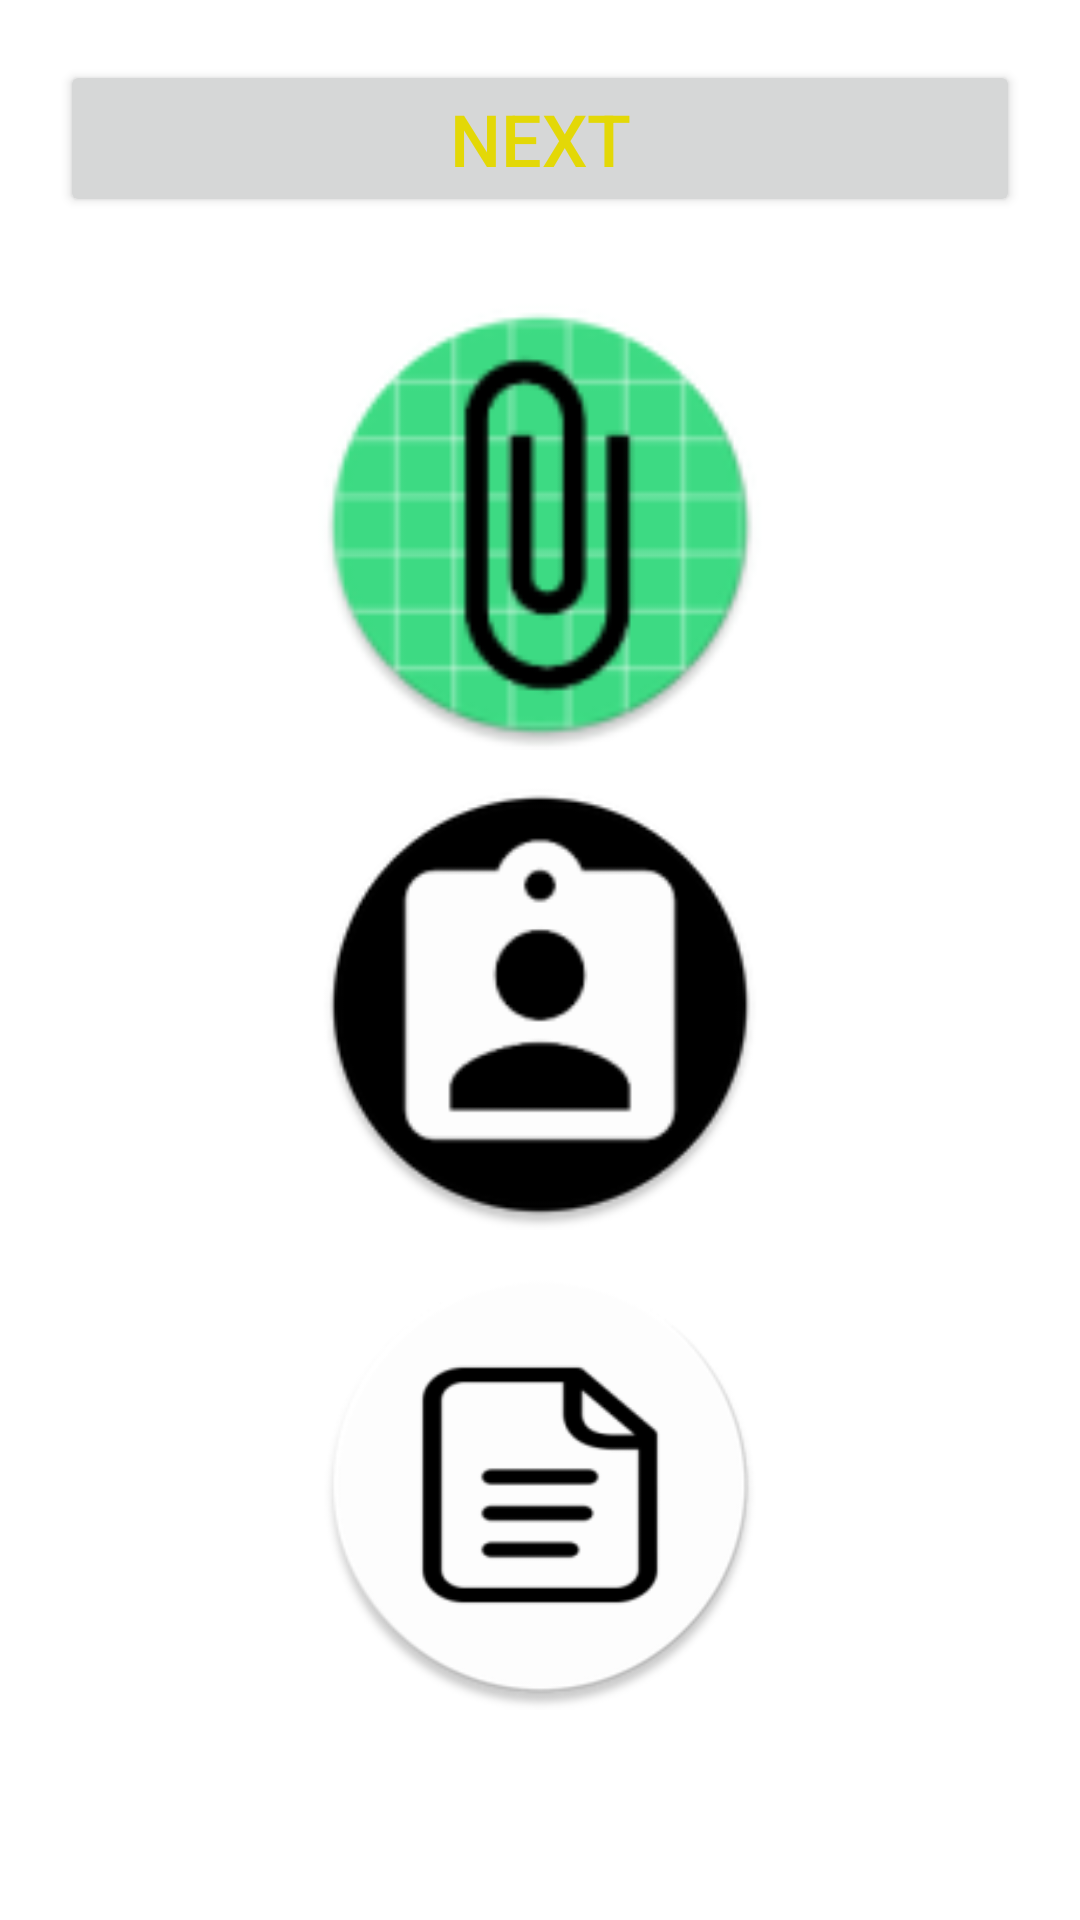

The Android layout XML behind this screen, and the referenced resources:
<!-- AndroidManifest.xml: application theme custom_style -->
<!-- res/layout/activity_images.xml -->
<?xml version="1.0" encoding="utf-8"?>
<RelativeLayout xmlns:android="http://schemas.android.com/apk/res/android"
    xmlns:app="http://schemas.android.com/apk/res-auto"
    xmlns:tools="http://schemas.android.com/tools"
    android:layout_width="match_parent"
    android:layout_height="match_parent"
    tools:context=".Images">

    <Button
        android:layout_width="match_parent"
        android:layout_height="wrap_content"
        android:layout_margin="20dp"
        android:text="@string/next"
        android:textColor="@color/yellow"
        android:textSize="24sp"
        android:id="@+id/finishBtn"
        android:onClick="handleNext"/>


    <ImageView
        android:layout_width="150dp"
        android:layout_height="150dp"
        android:layout_marginTop="100dp"
        android:layout_centerHorizontal="true"
        android:src="@mipmap/ic_sampo"
        android:id="@+id/sampo"/>

    <ImageView
        android:layout_width="150dp"
        android:layout_height="150dp"
        android:layout_marginTop="10dp"
        android:layout_below="@+id/sampo"
        android:layout_centerHorizontal="true"
        android:src="@mipmap/ic_sample"
        android:id="@+id/sample"/>

    <ImageView
        android:layout_width="150dp"
        android:layout_height="150dp"
        android:layout_marginTop="10dp"
        android:layout_below="@+id/sample"
        android:layout_centerHorizontal="true"
        android:src="@mipmap/ic_sample_2"
        android:id="@+id/sample_2"/>


</RelativeLayout>
<!-- resources referenced by this layout -->
<resources>
  <color name="yellow">#E3D807</color>
  <!-- mipmap ic_sample: webp bitmap (mipmap-xxhdpi, 3602 bytes) -->
  <!-- mipmap ic_sample_2: webp bitmap (mipmap-hdpi, 1982 bytes) -->
  <!-- mipmap ic_sampo: webp bitmap (mipmap-mdpi, 2612 bytes) -->
  <string name="next">Next</string>
  <style name="custom_style" parent="Theme.MaterialComponents.Light">
  
  
  
      </style>
</resources>
